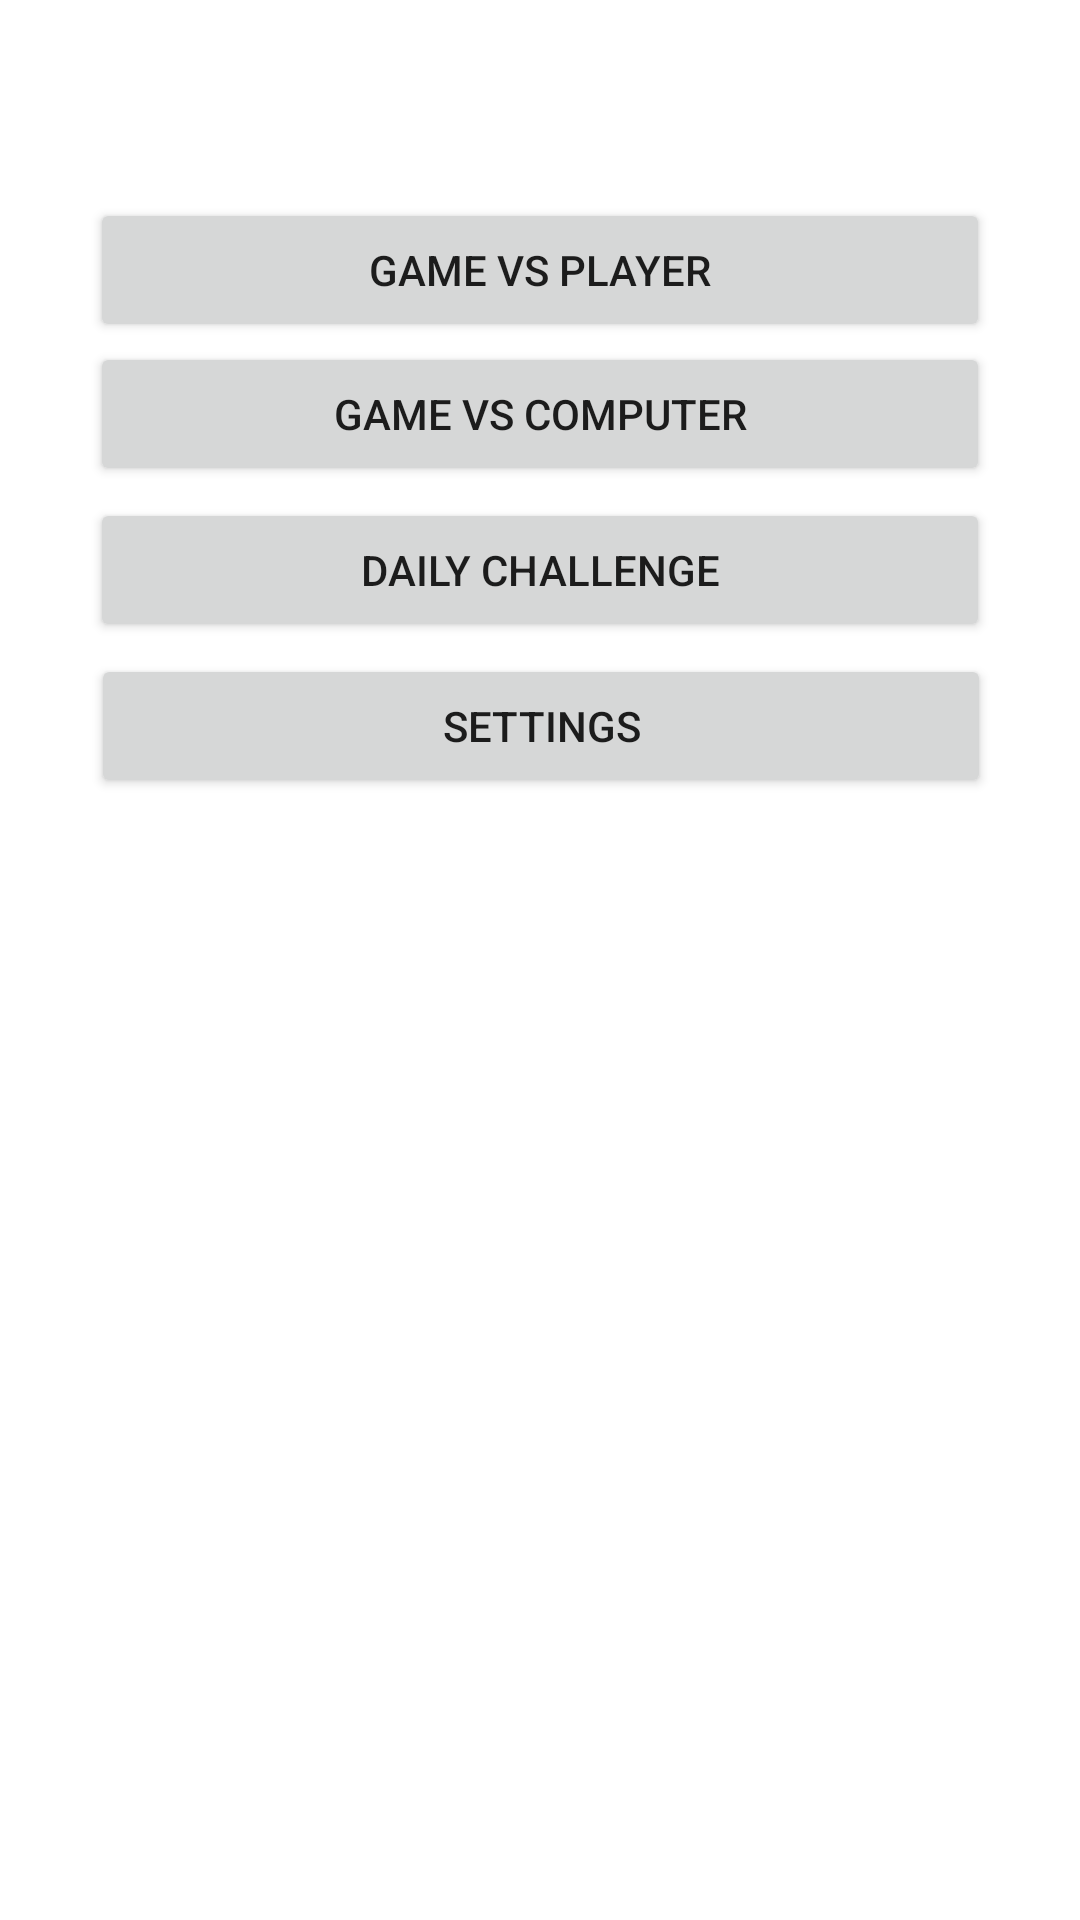

Layout XML and referenced resources for this Android screen:
<!-- AndroidManifest.xml: application theme Theme.Chess_app -->
<!-- res/layout/activity_main.xml -->
<?xml version="1.0" encoding="utf-8"?>
<androidx.constraintlayout.widget.ConstraintLayout xmlns:android="http://schemas.android.com/apk/res/android"
    xmlns:app="http://schemas.android.com/apk/res-auto"
    xmlns:tools="http://schemas.android.com/tools"
    android:layout_width="match_parent"
    android:layout_height="match_parent"
    tools:context=".ui.MainActivity">


    <Button
        android:id="@+id/gamePlayer"
        android:layout_width="300dp"
        android:layout_height="wrap_content"
        android:text="@string/title_vsPlayer"
        app:layout_constraintBottom_toTopOf="@+id/gamePc"
        app:layout_constraintEnd_toEndOf="parent"
        app:layout_constraintHorizontal_bias="0.5"
        app:layout_constraintStart_toStartOf="parent"
        app:layout_constraintTop_toTopOf="parent"
        app:layout_constraintVertical_bias="1.0"/>

    <Button
        android:id="@+id/gamePc"
        android:layout_width="300dp"
        android:layout_height="wrap_content"
        android:layout_marginBottom="4dp"
        android:text="@string/title_vsComputer"
        app:layout_constraintBottom_toTopOf="@+id/dailyChallenge"
        app:layout_constraintEnd_toEndOf="parent"
        app:layout_constraintHorizontal_bias="0.5"
        app:layout_constraintStart_toStartOf="parent"
        android:clickable="false"/>

    <Button
        android:id="@+id/dailyChallenge"
        android:layout_width="300dp"
        android:layout_height="wrap_content"
        android:layout_marginBottom="4dp"
        android:text="@string/title_daily"
        app:layout_constraintBottom_toTopOf="@+id/settings"
        app:layout_constraintEnd_toEndOf="parent"
        app:layout_constraintHorizontal_bias="0.5"
        app:layout_constraintStart_toStartOf="parent"/>

    <Button
        android:id="@+id/settings"
        android:layout_width="300dp"
        android:layout_height="wrap_content"
        android:layout_marginBottom="80dp"
        android:text="@string/title_settings"
        app:layout_constraintBottom_toTopOf="@+id/imageView2"
        app:layout_constraintEnd_toEndOf="parent"
        app:layout_constraintHorizontal_bias="0.504"
        app:layout_constraintStart_toStartOf="parent"/>

    <ImageView
        android:id="@+id/imageView2"
        android:layout_width="150dp"
        android:layout_height="150dp"
        android:layout_marginBottom="144dp"
        app:layout_constraintBottom_toBottomOf="parent"
        app:layout_constraintEnd_toEndOf="parent"
        app:layout_constraintStart_toStartOf="parent"
        app:srcCompat="@drawable/pieces_white_king"
        android:contentDescription="@string/king_icon"/>

</androidx.constraintlayout.widget.ConstraintLayout>
<!-- resources referenced by this layout -->
<resources>
  <string name="king_icon">King icon</string>
  <string name="title_daily">Daily challenge</string>
  <string name="title_settings">Settings</string>
  <string name="title_vsComputer">Game vs computer</string>
  <string name="title_vsPlayer">Game vs Player</string>
  <style name="Theme.Chess_app" parent="Theme.MaterialComponents.DayNight.DarkActionBar">
          <item name="android:forceDarkAllowed" tools:targetApi="q">false</item> 
  
          
          <item name="colorPrimary">@color/purple_500</item>
          <item name="colorPrimaryVariant">@color/purple_700</item>
          <item name="colorOnPrimary">@color/white</item>
          
          <item name="colorSecondary">@color/teal_200</item>
          <item name="colorSecondaryVariant">@color/teal_700</item>
          <item name="colorOnSecondary">@color/black</item>
          
          <item name="android:statusBarColor" tools:targetApi="l">?attr/colorPrimaryVariant</item>
          
      </style>
  <!-- not gathered from this repository: default colours our renderer supplied (Android Studio template values) -->
  <color name="purple_500">#FF6200EE</color>
  <color name="purple_700">#FF3700B3</color>
  <color name="teal_200">#FF03DAC5</color>
  <color name="teal_700">#FF018786</color>
  <color name="black">#FF000000</color>
  <color name="white">#FFFFFFFF</color>
</resources>
